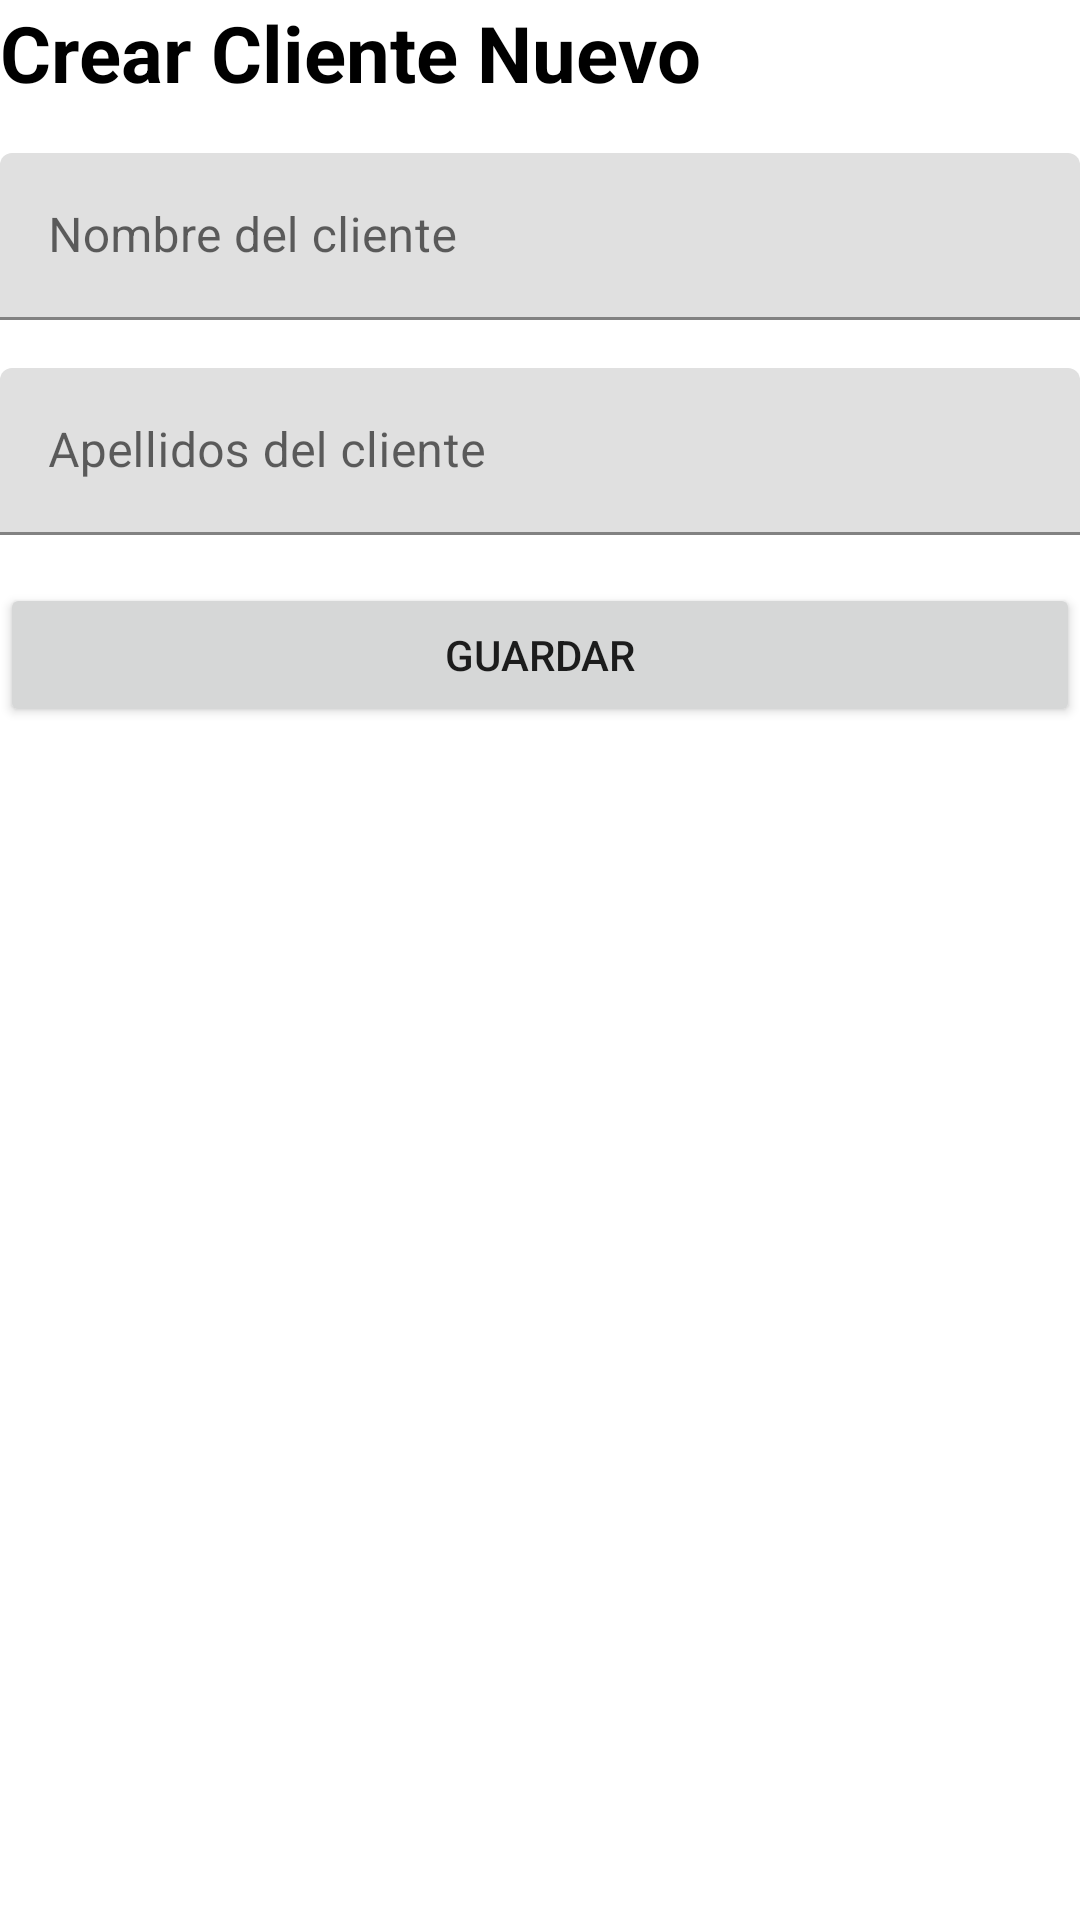

Write the Android layout XML for this screen, with the resource values it uses.
<!-- AndroidManifest.xml: application theme Theme.ClientsMVVM -->
<!-- res/layout/fragment_create_client.xml -->
<?xml version="1.0" encoding="utf-8"?>
<LinearLayout xmlns:android="http://schemas.android.com/apk/res/android"
    xmlns:tools="http://schemas.android.com/tools"
    android:layout_width="match_parent"
    android:layout_height="match_parent"
    android:layout_margin="16dp"
    android:orientation="vertical"
    tools:context=".fragments.CreateClientFragment">


    <TextView
        android:layout_width="match_parent"
        android:layout_height="wrap_content"
        android:text="Crear Cliente Nuevo"
        android:textSize="26sp"
        android:textStyle="bold"
        android:textColor="@android:color/black"
        />

    <com.google.android.material.textfield.TextInputLayout
        android:layout_width="match_parent"
        android:layout_height="wrap_content"
        android:layout_marginTop="16dp"
        >

        <com.google.android.material.textfield.TextInputEditText
            android:layout_width="match_parent"
            android:layout_height="wrap_content"
            android:hint="Nombre del cliente"
            />


    </com.google.android.material.textfield.TextInputLayout>

    <com.google.android.material.textfield.TextInputLayout
        android:layout_width="match_parent"
        android:layout_height="wrap_content"
        android:layout_marginTop="16dp"
        >

        <com.google.android.material.textfield.TextInputEditText
            android:layout_width="match_parent"
            android:layout_height="wrap_content"
            android:hint="Apellidos del cliente"
            />

    </com.google.android.material.textfield.TextInputLayout>



    <Button
        android:layout_marginTop="16dp"
        android:layout_width="match_parent"
        android:layout_height="wrap_content"
        android:text="Guardar"
        android:drawableEnd="@drawable/ic_save"
        android:drawablePadding="16dp"
        />

</LinearLayout>
<!-- resources referenced by this layout -->
<resources>
  <style name="Theme.ClientsMVVM" parent="Theme.MaterialComponents.DayNight.DarkActionBar">
          
          <item name="colorPrimary">@color/purple_500</item>
          <item name="colorPrimaryVariant">@color/purple_700</item>
          <item name="colorOnPrimary">@color/white</item>
          
          <item name="colorSecondary">@color/teal_200</item>
          <item name="colorSecondaryVariant">@color/teal_700</item>
          <item name="colorOnSecondary">@color/black</item>
          
          <item name="android:statusBarColor" tools:targetApi="l">?attr/colorPrimaryVariant</item>
          
      </style>
  <!-- not gathered from this repository: default colours our renderer supplied (Android Studio template values) -->
  <color name="purple_500">#FF6200EE</color>
  <color name="purple_700">#FF3700B3</color>
  <color name="teal_200">#FF03DAC5</color>
  <color name="teal_700">#FF018786</color>
  <color name="black">#FF000000</color>
  <color name="white">#FFFFFFFF</color>
</resources>
